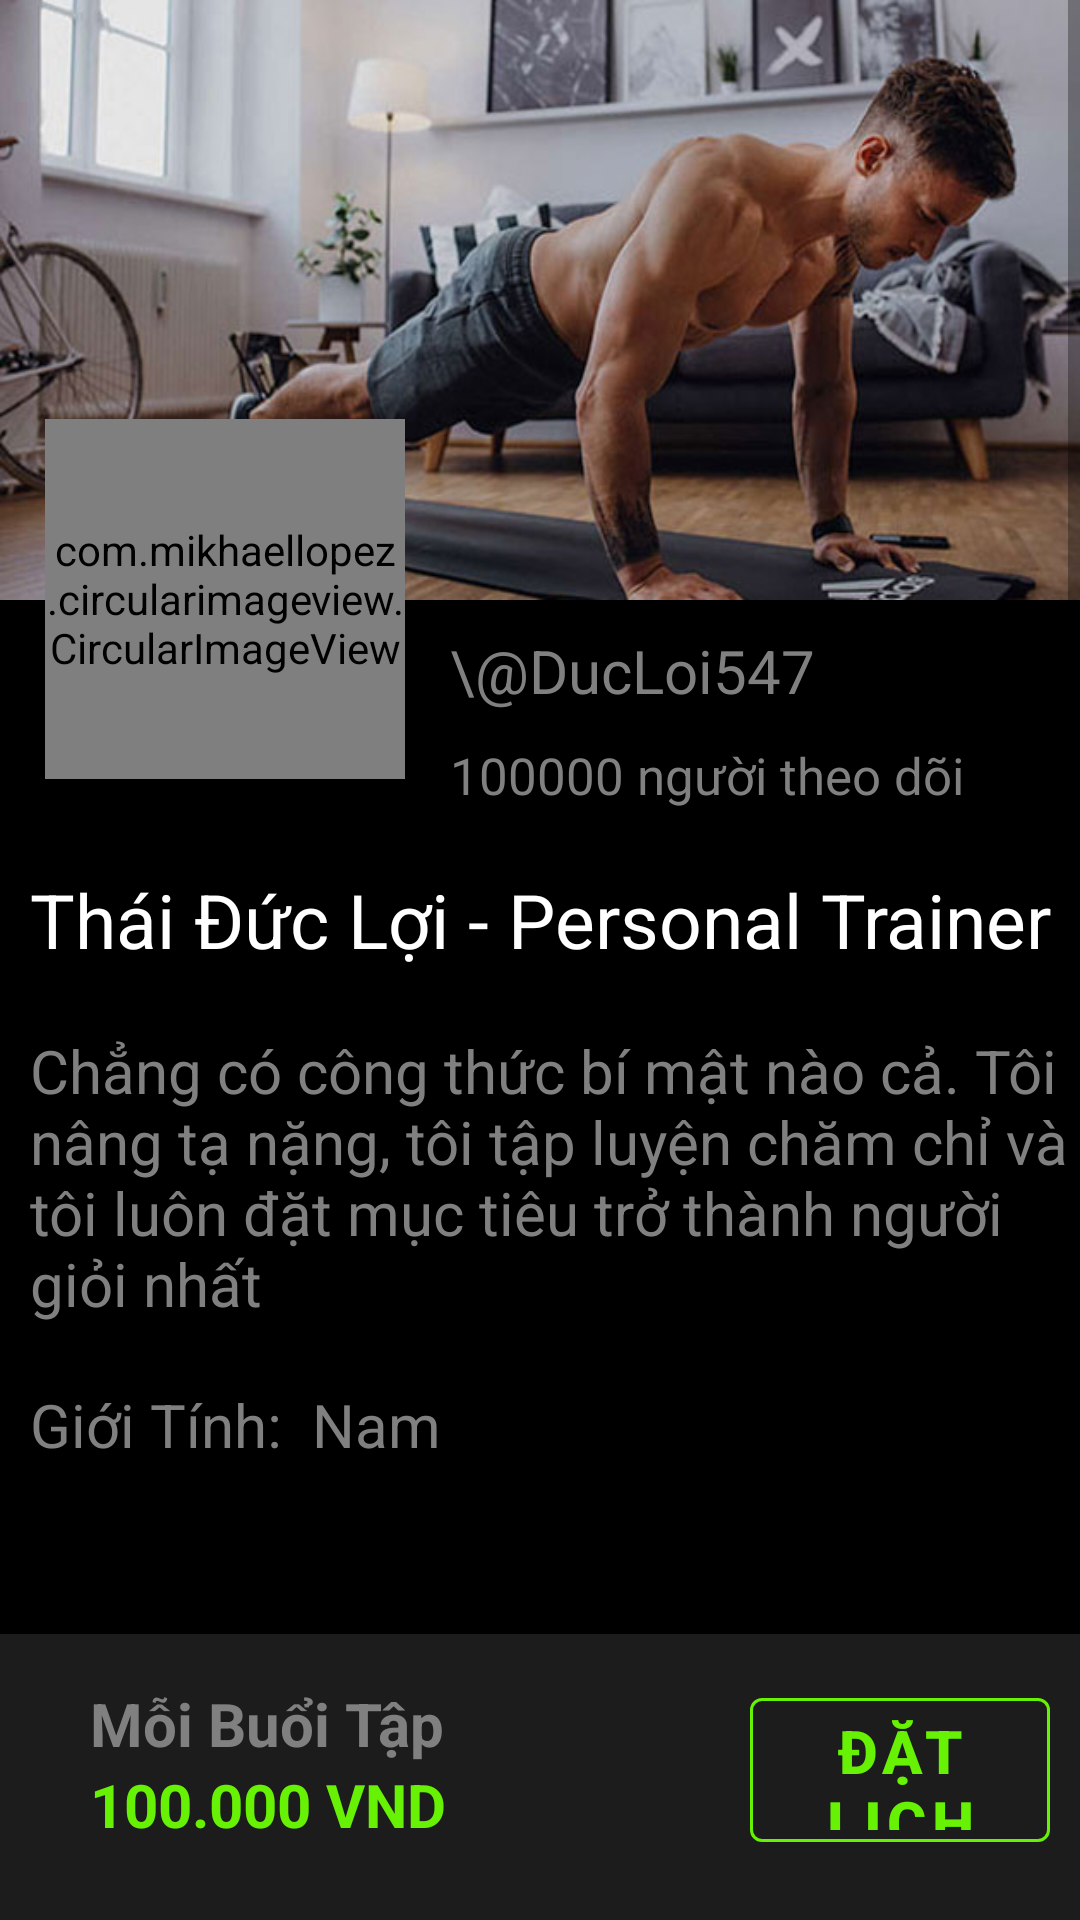

This screen was rendered from an Android layout file. Write that file and the resources it references.
<!-- AndroidManifest.xml: application theme Theme.Project3mon -->
<!-- res/layout/activity_trainer1.xml -->
<?xml version="1.0" encoding="utf-8"?>
<LinearLayout xmlns:android="http://schemas.android.com/apk/res/android"
    xmlns:app="http://schemas.android.com/apk/res-auto"
    xmlns:tools="http://schemas.android.com/tools"
    android:layout_width="match_parent"
    android:layout_height="match_parent"
    android:layout_gravity="bottom"
    android:background="@color/black"
    android:orientation="vertical"
    tools:context=".Trainer1Activity">

    <ScrollView
        android:layout_width="match_parent"
        android:fillViewport="true"
        android:layout_weight="100"
        android:layout_height="0dip">

        <RelativeLayout
            android:layout_width="match_parent"
            android:layout_height="match_parent">

            <RelativeLayout
                android:id="@+id/layoutTop"
                android:layout_width="match_parent"
                android:layout_height="200dp"
                android:background="@drawable/exercise4"></RelativeLayout>

            <RelativeLayout
                android:id="@+id/layoutBottom"
                android:layout_width="match_parent"
                android:layout_height="0dp"
                android:layout_below="@id/layoutTop"
                android:layout_alignParentBottom="false"
                android:background="@color/colorPrimaryDark"></RelativeLayout>

            <com.mikhaellopez.circularimageview.CircularImageView
                android:id="@+id/imageView1"
                android:layout_width="120dp"
                android:layout_height="120dp"
                android:layout_above="@+id/layoutBottom"
                android:layout_marginStart="15dp"
                android:layout_marginTop="100dp"
                android:layout_marginBottom="-60dp"
                android:src="@drawable/hi"
                app:civ_border="true"
                app:civ_border_color="@color/green"
                app:civ_border_width="2dp"
                app:civ_shadow="true"
                app:civ_shadow_color="@color/green"
                app:civ_shadow_radius="5dp" />

            <TextView
                android:id="@+id/txtNickName"
                android:layout_width="wrap_content"
                android:layout_height="wrap_content"
                android:layout_below="@id/imageView1"
                android:layout_marginStart="150dp"
                android:layout_marginLeft="10dp"
                android:layout_marginTop="10dp"
                android:text="\@DucLoi547"
                android:textColor="@color/gray"
                android:textSize="20dp" />

            <TextView
                android:id="@+id/txtFollow"
                android:layout_width="wrap_content"
                android:layout_height="wrap_content"
                android:layout_below="@id/txtNickName"
                android:layout_marginStart="150dp"
                android:layout_marginLeft="10dp"
                android:layout_marginTop="10dp"
                android:text="100000 người theo dõi"
                android:textColor="@color/gray"
                android:textSize="17dp" />


            <LinearLayout
                android:id="@+id/layoutNamePosition"
                android:layout_width="match_parent"
                android:layout_height="wrap_content"
                android:layout_below="@+id/txtFollow"
                android:orientation="horizontal">

                <TextView
                    android:id="@+id/txtName"
                    android:layout_width="wrap_content"
                    android:layout_height="wrap_content"
                    android:layout_below="@id/txtFollow"
                    android:layout_marginLeft="10dp"
                    android:layout_marginTop="20dp"
                    android:text="Thái Đức Lợi - Personal Trainer"
                    android:textColor="@color/white"
                    android:textSize="25dp"
                    android:textStyle="normal" />



            </LinearLayout>

            <LinearLayout
                android:id="@+id/layoutDescription"
                android:layout_width="match_parent"
                android:layout_height="wrap_content"
                android:layout_below="@id/layoutNamePosition"
                android:orientation="horizontal">

                <TextView
                    android:id="@+id/txtDescription"
                    android:layout_width="match_parent"
                    android:layout_height="wrap_content"
                    android:layout_marginLeft="10dp"
                    android:layout_marginTop="20dp"
                    android:text="@string/philosophy"
                    android:textColor="@color/gray"
                    android:textSize="20dp" />

            </LinearLayout>

            <LinearLayout
                android:id="@+id/layoutGender"
                android:layout_width="match_parent"
                android:layout_height="wrap_content"
                android:layout_below="@id/layoutDescription"
                android:orientation="horizontal">

                <TextView

                    android:layout_width="wrap_content"
                    android:layout_height="wrap_content"
                    android:layout_marginLeft="10dp"
                    android:layout_marginTop="20dp"
                    android:text="Giới Tính:"
                    android:textColor="@color/gray"
                    android:textSize="20dp" />

                <TextView
                    android:id="@+id/txtGender"
                    android:layout_width="wrap_content"
                    android:layout_height="wrap_content"
                    android:layout_marginLeft="10dp"
                    android:layout_marginTop="20dp"
                    android:text="Nam"
                    android:textColor="@color/gray"
                    android:textSize="20dp" />

            </LinearLayout>

            <LinearLayout
                android:id="@+id/layoutAge"
                android:layout_width="match_parent"
                android:layout_height="wrap_content"
                android:layout_below="@id/layoutGender"
                android:orientation="horizontal">

                <TextView
                    android:layout_width="wrap_content"
                    android:layout_height="wrap_content"
                    android:layout_marginLeft="10dp"
                    android:layout_marginTop="20dp"
                    android:text="Tuổi:"
                    android:textColor="@color/gray"
                    android:textSize="20dp" />

                <TextView
                    android:id="@+id/txtAge"
                    android:layout_width="wrap_content"
                    android:layout_height="wrap_content"
                    android:layout_marginLeft="10dp"
                    android:layout_marginTop="20dp"
                    android:text="22"
                    android:textColor="@color/gray"
                    android:textSize="20dp" />

            </LinearLayout>

            <LinearLayout
                android:id="@+id/layoutPhone"
                android:layout_width="match_parent"
                android:layout_height="wrap_content"
                android:layout_below="@id/layoutAge"
                android:orientation="horizontal">

                <TextView
                    android:layout_width="wrap_content"
                    android:layout_height="wrap_content"
                    android:layout_marginLeft="10dp"
                    android:layout_marginTop="20dp"
                    android:text="SĐT:"
                    android:textColor="@color/gray"
                    android:textSize="20dp" />

                <TextView
                    android:id="@+id/txtPhoneNumber"
                    android:layout_width="wrap_content"
                    android:layout_height="wrap_content"
                    android:layout_marginLeft="10dp"
                    android:layout_marginTop="20dp"
                    android:text="0903169962"
                    android:textColor="@color/gray"
                    android:textSize="20dp" />
            </LinearLayout>

            <LinearLayout
                android:id="@+id/layoutEmail"
                android:layout_width="match_parent"
                android:layout_height="wrap_content"
                android:layout_below="@id/layoutPhone"
                android:orientation="horizontal">

                <TextView
                    android:layout_width="wrap_content"
                    android:layout_height="wrap_content"
                    android:layout_marginLeft="10dp"
                    android:layout_marginTop="20dp"
                    android:text="Email:"
                    android:textColor="@color/gray"
                    android:textSize="20dp" />

                <TextView
                    android:id="@+id/txtEmail"
                    android:layout_width="wrap_content"
                    android:layout_height="wrap_content"
                    android:layout_marginLeft="10dp"
                    android:layout_marginTop="20dp"
                    android:text="thaiducloitoplane@gmail.com"
                    android:textColor="@color/gray"
                    android:textSize="20dp" />
            </LinearLayout>

        </RelativeLayout>

    </ScrollView>

    <LinearLayout
        android:layout_width="match_parent"
        android:layout_height="90dp"
        android:layout_alignParentBottom="true"
        android:layout_marginTop="34dp"
        android:layout_weight="1"
        android:background="@color/dark_gray"
        android:gravity="center|bottom"
        android:orientation="horizontal"
        android:id="@+id/layoutBooking"
        >

        <LinearLayout
            android:layout_width="200dp"
            android:layout_height="wrap_content"
            android:orientation="vertical"
            >

            <TextView
                android:layout_width="wrap_content"
                android:layout_height="wrap_content"
                android:layout_marginStart="30dp"
                android:layout_marginBottom="0dp"
                android:layout_weight="1"
                android:text="Mỗi Buổi Tập"
                android:textColor="@color/gray"
                android:textSize="20dp"
                android:textStyle="bold"/>

            <TextView
                android:id="@+id/txtPrice"
                android:layout_width="170dp"
                android:layout_height="wrap_content"
                android:layout_marginStart="30dp"
                android:layout_marginBottom="25dp"
                android:layout_weight="1"
                android:text="100.000 VND"
                android:textColor="@color/green"
                android:textSize="20dp"
                android:textStyle="bold" />
        </LinearLayout>

        <com.google.android.material.button.MaterialButton
            android:layout_width="130dp"
            android:layout_height="60dp"
            android:layout_marginStart="50dp"
            android:layout_marginTop="20dp"
            android:layout_marginEnd="10dp"
            android:layout_weight="1"
            android:id="@+id/btnBooking"
            android:gravity="center"
            style="@style/Widget.MaterialComponents.Button.TextButton"
            android:shadowRadius="20"
            android:text="ĐẶT LỊCH"
            app:strokeColor="@color/green"
            app:strokeWidth="1dp"
            android:textColor="@color/green"
            android:textSize="20dp"
            android:textStyle="bold"
            android:onClick="clickToBooking"

            />

    </LinearLayout>


</LinearLayout>
<!-- resources referenced by this layout -->
<resources>
  <color name="black">#FF000000</color>
  <color name="colorPrimaryDark">#6539ba</color>
  <color name="dark_gray">#1c1c1c</color>
  <color name="gray">#808080</color>
  <color name="green">#67f104</color>
  <color name="white">#FFFFFFFF</color>
  <!-- drawable exercise4: png bitmap (drawable, 42750 bytes) -->
  <!-- drawable hi: png bitmap (drawable, 293653 bytes) -->
  <string name="philosophy">Chẳng có công thức bí mật nào cả. Tôi nâng tạ nặng, tôi tập luyện chăm chỉ và tôi luôn đặt mục tiêu trở thành người giỏi nhất</string>
  <style name="Theme.Project3mon" parent="Theme.MaterialComponents.DayNight.NoActionBar">
          
          <item name="colorPrimary">@color/purple_500</item>
          <item name="colorPrimaryVariant">@color/purple_700</item>
          <item name="colorOnPrimary">@color/white</item>
          
          <item name="colorSecondary">@color/teal_200</item>
          <item name="colorSecondaryVariant">@color/teal_700</item>
          <item name="colorOnSecondary">@color/black</item>
          
          <item name="android:statusBarColor" tools:targetApi="l">?attr/colorPrimaryVariant</item>
          
      </style>
  <color name="purple_500">#FF6200EE</color>
  <color name="purple_700">#FF3700B3</color>
  <color name="teal_200">#FF03DAC5</color>
  <color name="teal_700">#FF018786</color>
</resources>
